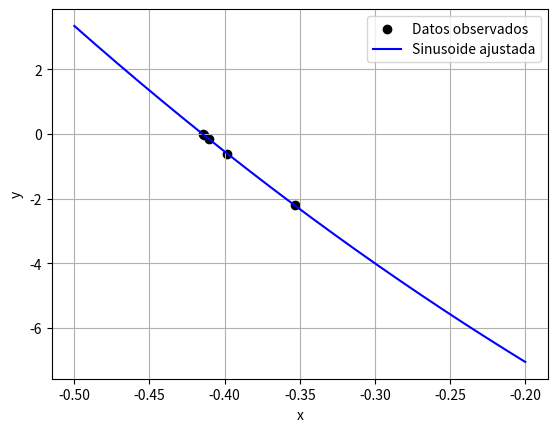

Source code (Python):
import numpy as np
import matplotlib.pyplot as plt
import os

def myFunction(x):
        return -2.75*x**3 + 18*x**2 - 21*x - 12   

def metodosCerrados(xl: int, xu: int, repeticiones: int):
	x = 0
	xr = 0
	global xrArray, yrArray
	os.system('cls')
	print("--------------------------------------------------------------------------------------------------")
	while x < repeticiones:
		funcionXl = myFunction(xl)
		functionXu = myFunction(xu)
		xrViejo = xr

		#xr = (xl + xu) / 2 #Metodo de biseccion
		xr = xu - ((functionXu)*(xl-xu))/(funcionXl-functionXu) #Metodo de falsa posicion
		
		funcionXr = myFunction(xr)
		xrArray.insert(x, xr)
		yrArray.insert(x, funcionXr)
		if(x != 0):
			errorRelativo = ((xr - xrViejo)/xr)  * 100
			print("Error relativo porcental: " + str(errorRelativo) + " %")
		x += 1
		print(str(x))
		print("	XL:    " + str(xl) + " / " + str(funcionXl))
		print("	XU:    " + str(xu) + " / " + str(functionXu))
		print("	XR:    " + str(xr) + " / " + str(funcionXr))
		print("	")
		if (funcionXr*funcionXl > 0):
			xl = xr
		else:
			xu = xr
	print("--------------------------------------------------------------------------------------------------")


xrArray = []
yrArray = []

metodosCerrados(-1, -0.2, 5)
t_continuo = np.linspace(-.5, -0.2, 1000)
plt.scatter(xrArray, yrArray, color='black', label='Datos observados')
plt.plot(t_continuo, myFunction(t_continuo), 'b-', label='Sinusoide ajustada')
plt.xlabel('x')
plt.ylabel('y')
plt.legend()
plt.grid()
plt.show()
